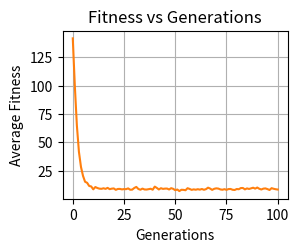

Write the Python code that produced this figure. (Note: this script raises an exception after producing the figure.)
from random import randint, random
from operator import add
import matplotlib.pyplot as plt
from functools import reduce
import numpy as np
import math
from statistics import median, mode
from numpy.random import seed
from numpy.random import randn
from numpy import mean
from numpy import std


def individual(length, min, max):
    "Create a member of the population."
    return [ randint(min,max) for x in range(length)]

def population(count, length, min, max):
    return [ individual(length, min, max) for x in range(count) ]

def polynomial_comp(x, coeffecient):
    print(coeffecient)
    result = coeffecient[0]
    for i in range(1, len(coeffecient)):
        result = result + coeffecient[i] * x**i
    return result

def fitness(individual, target):
    """
        Determine the fitness of an individual. Lower is better. 
        individual: the individual to evaluate
        target: the target number individuals are aiming for
    """
    targets_array = np.array(target); individuals_array = np.array(individual)
    summed = np.sum(abs(np.subtract(targets_array,individuals_array)))
    return summed             
def grade(population, target, best_fitness, best_individual):
    'Find average fitness for a population.'
    fitness_list = []
    for x in range(len(population)):
        individual_fitness = fitness(population[x], target)                             
        if individual_fitness <  individual_fitness or best_fitness == 0:                       
            best_fitness = individual_fitness
            best_individual = population[x]
        fitness_list.append(individual_fitness)
    
    summed = (reduce(add, fitness_list))/(len(population) * 1.0)
    list_mode = mode(fitness_list)
    
    return summed, best_individual, best_fitness, list_mode

def evolve(pop, target, population_fitness, evolve_type, elitism, crossover_type, retain=0.1, random_select=0.05, mutate1=0.3, mutate2=0.3):
    
    graded = [ (fitness(x, target), x) for x in pop] 
    
    if evolve_type == 'roullete': #ROULLETTE

        inverted_fitness = [ 1/(0.1+i[0]) for i in graded ]

        retain_length = int(len(graded)*retain)
        parents = []

        summed = sum(inverted_fitness)
        fitness_roullete = [ i/summed for i in inverted_fitness ]
        probability_distribution = [sum(fitness_roullete[:i+1]) for i in range(len(fitness_roullete))]


        for i in range(retain_length):
            selector = random()
            for (i,individual) in enumerate(pop):
                if selector <= probability_distribution[i]:
                    parents.append(individual)
                    break
    
    elif evolve_type == 'ranked': # RANKED

        graded = [ x[1] for x in sorted(graded) ]
        retain_length = int(len(graded)*retain)
        parents = graded[:retain_length]
        for individual in graded[retain_length:]:
            if random_select > random():
                parents.append(individual)




    parents_length = len(parents)
    desired_length = len(pop) - parents_length 

    children = []

    while len(children) < desired_length:
        male = randint(0, parents_length-1) 
        female = randint(0, parents_length-1) 

        if male != female: 
            male = parents[male]
            female = parents[female]

            ####### CROSS OVER #######
            if crossover_type == "1":
                ### 1 Point cross-over
                point = randint(1, (len(male)-2))      
                child = male[:int(point)] + female[int(point):] 
                children.append(child)      
            elif crossover_type == "2":
                ### 2 Point cross-over
                third_point = int(len(male)/3)
                point1 = randint(1, third_point); point2 = randint(point1,(len(male)-1)) 
                child = male[:point1] + female[point1:point2] + male[point2:]
                children.append(child) 
            elif crossover_type == "uniform":
                ### Uniform cross-over
                child = []
                for x in range(len(male)):
                    selector = randint(0,1)
                    if selector == 0:
                        child.append(male[x])
                    elif selector == 1:
                        child.append(female[x])
                    children.append(child)

    parents.extend(children) 
    n = 0
    if elitism == 1:
        # calculate number of elite members to pass onto the next generation
        n = int(0.05*len(parents))
        # select elite members
        elite = parents[:n]
        parents = parents[n:]


    for individual in parents:
        if fitness(individual, target) > population_fitness:
            if mutate1 > random():
                pos_to_mutate = randint(0, len(individual)-1) #Chooses a random number within individual list
                individual[pos_to_mutate] = randint(min(individual), max(individual))

        elif fitness(individual, target) < population_fitness:
            if mutate2 > random():
                pos_to_mutate = randint(0, len(individual)-1) #Chooses a random number within individual list
                individual[pos_to_mutate] = randint(min(individual), max(individual)) 

    if elitism == 1:
        parents = elite + parents   

    return parents

target = [-19, 7, -14, 31, 18, 25]

population_count = 500
individual_length = 6
individual_min = -35
individual_max = 35
generations = 100 

p_original = population(population_count, individual_length , individual_min , individual_max )

best_individual_history = []
mode_history = []

best_individual = []
best_fitness = 5e+30 #picked
fitness_history = []

grade_population = []
seeded_fitness_history = []


evolution_type = 'ranked'
elitism = 0
final_average = []
final_modal = []
final_best = []
best_individual = []
best_fitness = 5e+30

best_individuals_allruns = []

graded = [(fitness(x, target), x) for x in p_original] 
graded = [x[1] for x in sorted(graded)]
best_individuals_allruns = [fitness(graded[0], target),graded[0]]


for x in range(5):
    print(x)
    population_R = p_original
    fitness_history_R = []
    mode_history_R = []
    best_fitness_R = []
    population_fitness, best_individual, best_fitness, fitness_mode = grade( p_original , target, best_fitness, best_individual)
    fitness_history_R.append(population_fitness)
    mode_history_R.append(fitness_mode)
    best_fitness_R.append(best_fitness)

    for y in range(generations):
        population_R = evolve( population_R , target, fitness_history_R[y-1], evolution_type, elitism, '1')
        population_fitness, best_individual, best_fitness, fitness_mode = grade( population_R, target, best_fitness, best_individual)
        fitness_history_R.append(population_fitness); mode_history_R.append(fitness_mode); best_fitness_R.append(best_fitness)
    
    if best_fitness <= best_individuals_allruns[0]:
        best_individuals_allruns = [best_fitness, best_individual]

    if x == 0:
        final_average = fitness_history_R

        final_best = best_fitness_R

        final_modal = mode_history_R
    else:
        for y in range(len(final_average)):
            final_average[y] = (final_average[y] + fitness_history_R[y])/2

        for y in range(len(final_best)):
            final_best[y] = (final_best[y] + best_fitness_R[y])/2

        for y in range(len(final_modal)):
            final_modal[y] = (final_modal[y] + mode_history_R[y])/2


graded = [ (fitness(x, target), x) for x in population_R] #
graded = [ x[1] for x in sorted(graded) ]


print(best_individuals_allruns)
print("Target: ", target)
print("Previous Best Population: ", graded[0])
print("Best Individual: ", best_individuals_allruns[1])

plt.subplot(221)
plt.title("Fitness vs Generations")
plt.xlabel("Generations")
plt.ylabel("Average Fitness")
plt.plot(final_average,'tab:orange')
plt.grid()


x_coordinate_list = []
y_optimal = []
y_generated_coordinates = []

x_coordinate_list = np.linspace(-10,10,100)
for y in x_coordinate_list:
    y_value = polynomial_comp(y, target)
    y_optimal.append(y_value)

    y_generated_value = polynomial_comp(y, best_individual)
    y_generated_coordinates.append(y_generated_value)

plt.subplot(222)
plt.title("Polynomial Graph Method A")
plt.xlabel("X")
plt.ylabel("Y")
plt.plot(x_coordinate_list, y_optimal, 'tab:orange')
plt.plot(x_coordinate_list, y_generated_coordinates, 'tab:purple')
plt.grid()

plt.subplot(223)
plt.title("Modal Plot Method A")
plt.xlabel("Generations")
plt.ylabel("Fitness")
plt.plot(mode_history_R)
plt.grid()

plt.subplot(224)                                  
plt.title("Best Individual Fitness Method A")
plt.xlabel("Generations")
plt.ylabel("Fitness")
plt.plot(final_best, 'tab:green')
plt.grid()
plt.show()
